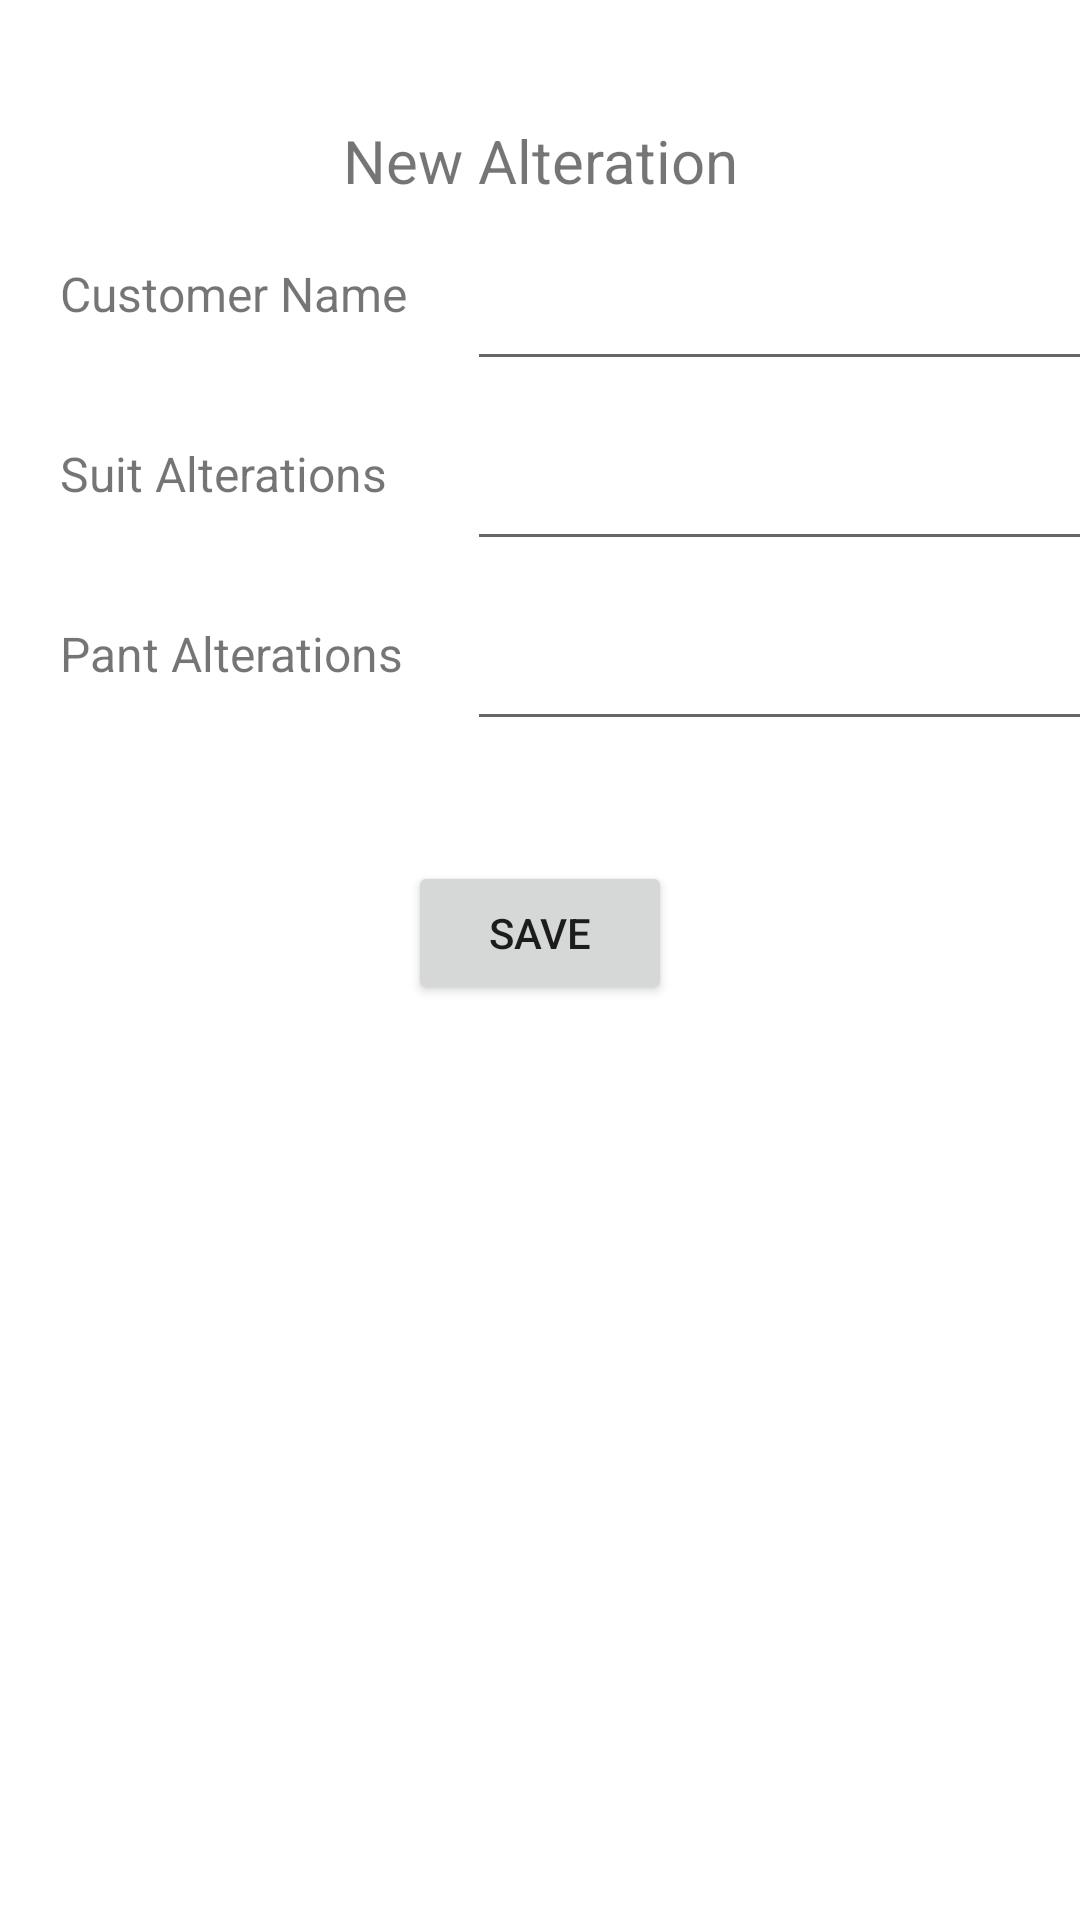

Here is an Android app screen rendered from its layout file. Give the layout XML and the strings, colors and styles it references.
<!-- AndroidManifest.xml: application theme Theme.AlterationTracker -->
<!-- res/layout/fragment_new_alteration.xml -->
<?xml version="1.0" encoding="utf-8"?>
<androidx.constraintlayout.widget.ConstraintLayout xmlns:android="http://schemas.android.com/apk/res/android"
    xmlns:app="http://schemas.android.com/apk/res-auto"
    xmlns:tools="http://schemas.android.com/tools"
    android:id="@+id/constraintLayout"
    android:layout_width="match_parent"
    android:layout_height="match_parent"
    tools:context=".NewAlteration">

    <TextView
        android:id="@+id/textView"
        android:layout_width="wrap_content"
        android:layout_height="wrap_content"
        android:layout_marginTop="40dp"
        android:text="New Alteration"
        android:textSize="20sp"
        app:layout_constraintEnd_toEndOf="parent"
        app:layout_constraintStart_toStartOf="parent"
        app:layout_constraintTop_toTopOf="parent" />

    <TextView
        android:id="@+id/textView3"
        android:layout_width="wrap_content"
        android:layout_height="40dp"
        android:layout_marginStart="20dp"
        android:layout_marginTop="20dp"
        android:text="Customer Name"
        android:textSize="16sp"
        app:layout_constraintStart_toStartOf="parent"
        app:layout_constraintTop_toBottomOf="@+id/textView" />

    <EditText
        android:id="@+id/customerNameInput"
        android:layout_width="wrap_content"
        android:layout_height="0dp"
        android:layout_marginStart="20dp"
        android:ems="10"
        android:inputType="textPersonName"
        app:layout_constraintBottom_toBottomOf="@+id/textView3"
        app:layout_constraintStart_toEndOf="@+id/textView3"
        app:layout_constraintTop_toTopOf="@+id/textView3" />

    <TextView
        android:id="@+id/textView4"
        android:layout_width="0dp"
        android:layout_height="40dp"
        android:layout_marginTop="20dp"
        android:text="Suit Alterations"
        android:textSize="16sp"
        app:layout_constraintEnd_toEndOf="@+id/textView3"
        app:layout_constraintStart_toStartOf="@+id/textView3"
        app:layout_constraintTop_toBottomOf="@+id/textView3" />

    <EditText
        android:id="@+id/suitAlterationsInput"
        android:layout_width="wrap_content"
        android:layout_height="0dp"
        android:layout_marginStart="20dp"
        android:ems="10"
        android:inputType="textPersonName"
        app:layout_constraintBottom_toBottomOf="@+id/textView4"
        app:layout_constraintStart_toEndOf="@+id/textView4"
        app:layout_constraintTop_toTopOf="@+id/textView4" />

    <TextView
        android:id="@+id/textView5"
        android:layout_width="0dp"
        android:layout_height="40dp"
        android:layout_marginTop="20dp"
        android:text="Pant Alterations"
        android:textSize="16sp"
        app:layout_constraintEnd_toEndOf="@+id/textView4"
        app:layout_constraintStart_toStartOf="@+id/textView4"
        app:layout_constraintTop_toBottomOf="@+id/textView4" />

    <EditText
        android:id="@+id/pantAlterationsInput"
        android:layout_width="wrap_content"
        android:layout_height="0dp"
        android:layout_marginStart="20dp"
        android:ems="10"
        android:inputType="textPersonName"
        app:layout_constraintBottom_toBottomOf="@+id/textView5"
        app:layout_constraintStart_toEndOf="@+id/textView5"
        app:layout_constraintTop_toTopOf="@+id/textView5" />

    <Button
        android:id="@+id/saveAlteration"
        android:layout_width="wrap_content"
        android:layout_height="wrap_content"
        android:layout_marginTop="40dp"
        android:text="Save"
        app:layout_constraintEnd_toEndOf="parent"
        app:layout_constraintStart_toStartOf="parent"
        app:layout_constraintTop_toBottomOf="@+id/pantAlterationsInput" />

</androidx.constraintlayout.widget.ConstraintLayout>
<!-- resources referenced by this layout -->
<resources>
  <style name="Theme.AlterationTracker" parent="Theme.MaterialComponents.DayNight.DarkActionBar">
          
          <item name="colorPrimary">@color/purple_500</item>
          <item name="colorPrimaryVariant">@color/purple_700</item>
          <item name="colorOnPrimary">@color/white</item>
          
          <item name="colorSecondary">@color/teal_200</item>
          <item name="colorSecondaryVariant">@color/teal_700</item>
          <item name="colorOnSecondary">@color/black</item>
          
          <item name="android:statusBarColor">?attr/colorPrimaryVariant</item>
          
      </style>
  <!-- not gathered from this repository: default colours our renderer supplied (Android Studio template values) -->
  <color name="purple_500">#FF6200EE</color>
  <color name="purple_700">#FF3700B3</color>
  <color name="teal_200">#FF03DAC5</color>
  <color name="teal_700">#FF018786</color>
  <color name="black">#FF000000</color>
  <color name="white">#FFFFFFFF</color>
</resources>
